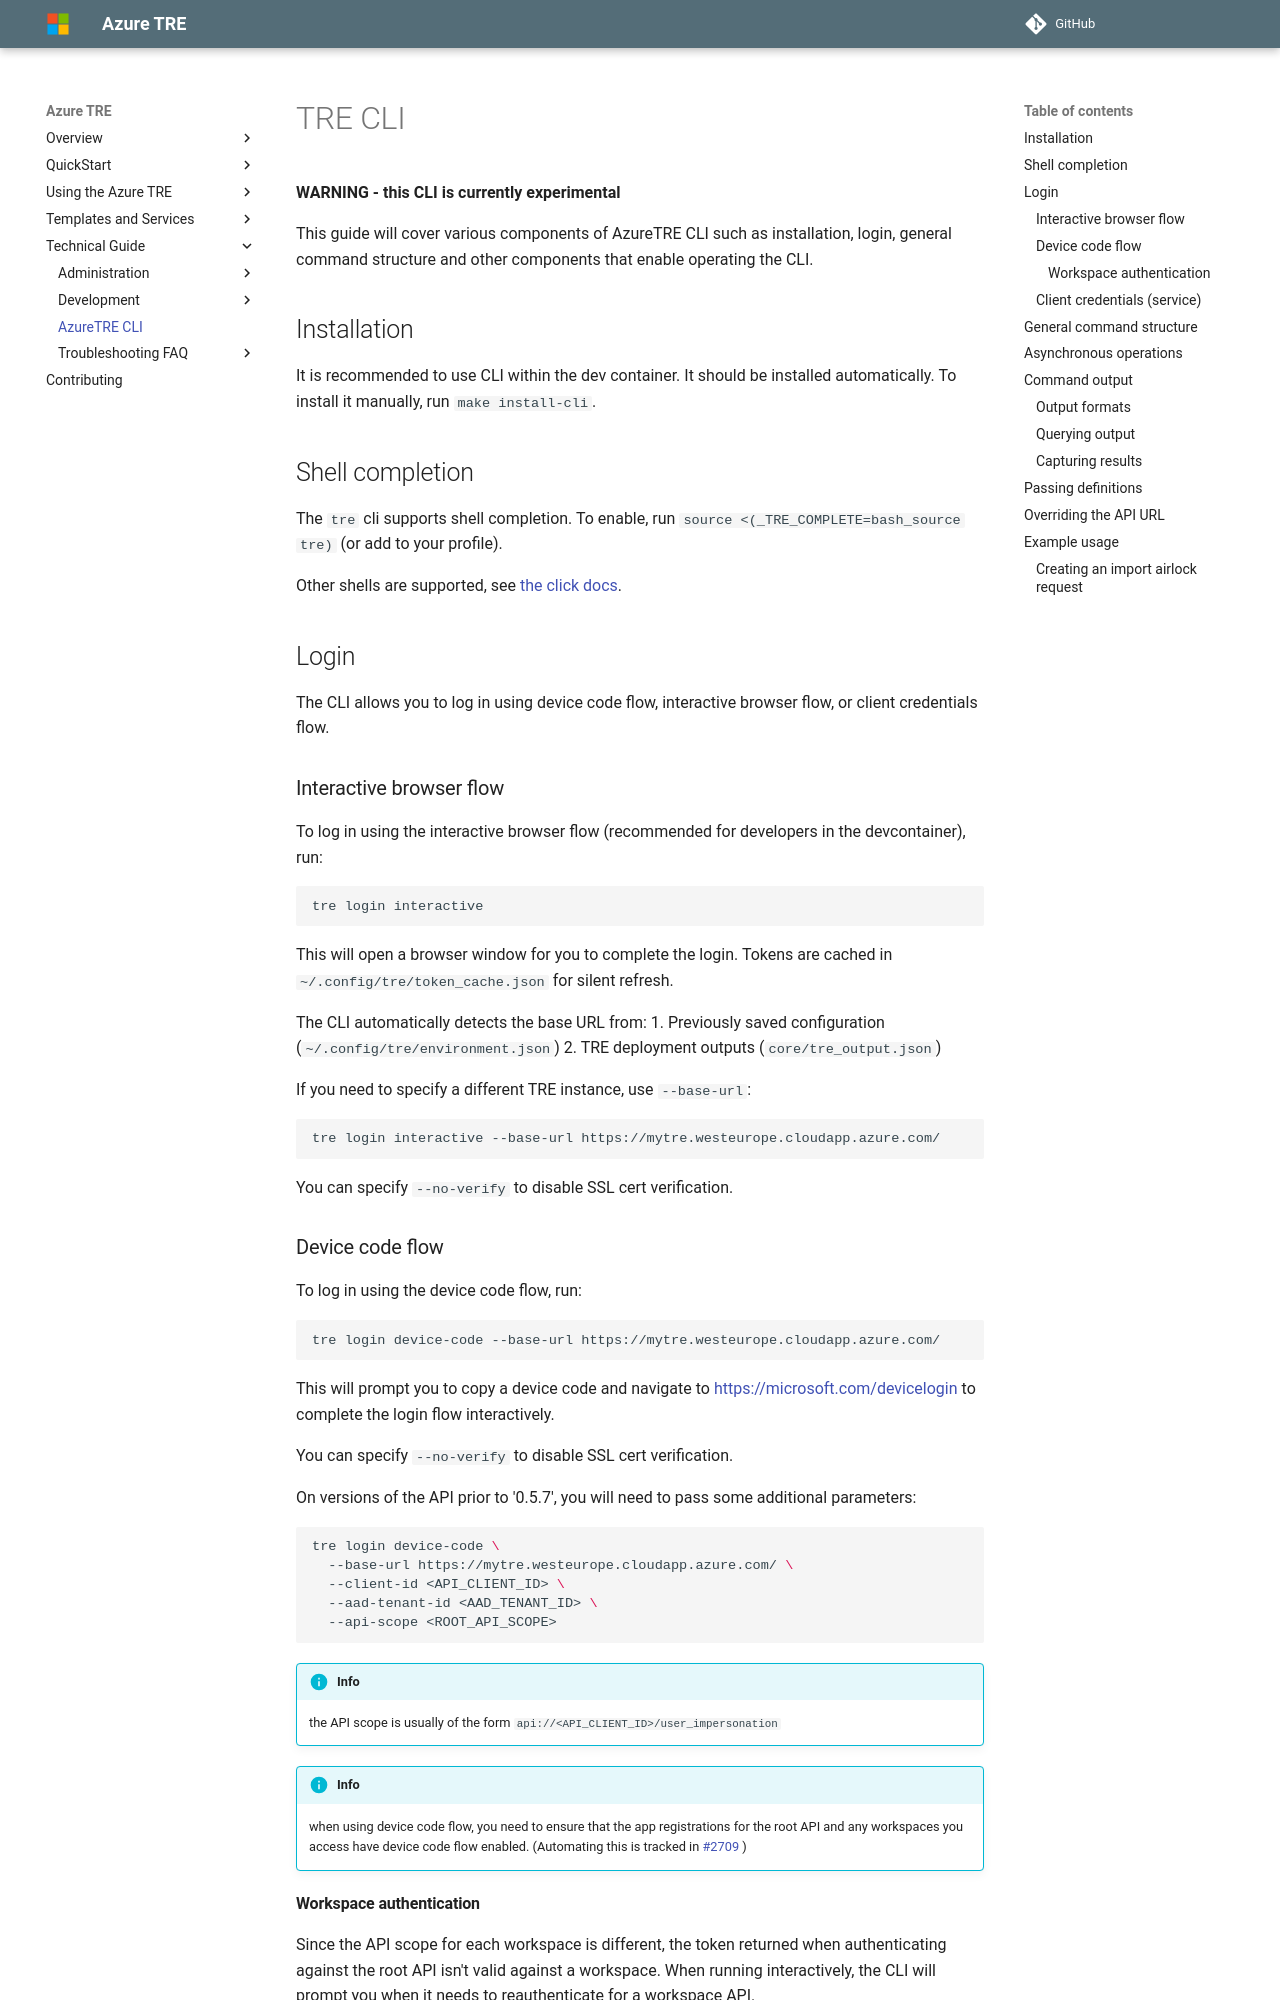

repository: microsoft/AzureTRE · page: unreleased/tre-developers/CLI/index.html · generator: mkdocs

# TRE CLI

**WARNING - this CLI is currently experimental**

This guide will cover various components of AzureTRE CLI such as installation, login, general command structure and other components that enable operating the CLI.

## Installation

It is recommended to use CLI within the dev container. It should be installed automatically. To install it manually, run `make install-cli`.

## Shell completion

The `tre` cli supports shell completion. To enable, run `source <(_TRE_COMPLETE=bash_source tre)` (or add to your profile).

Other shells are supported, see [the click docs](https://click.palletsprojects.com/en/8.1.x/shell-completion/#enabling-completion).

## Login

The CLI allows you to log in using device code flow, interactive browser flow, or client credentials flow.

### Interactive browser flow

To log in using the interactive browser flow (recommended for developers in the devcontainer), run:

```bash
tre login interactive
```

This will open a browser window for you to complete the login. Tokens are cached in `~/.config/tre/token_cache.json` for silent refresh.

The CLI automatically detects the base URL from:
1. Previously saved configuration (`~/.config/tre/environment.json`)
2. TRE deployment outputs (`core/tre_output.json`)

If you need to specify a different TRE instance, use `--base-url`:

```bash
tre login interactive --base-url https://mytre.westeurope.cloudapp.azure.com/
```

You can specify `--no-verify` to disable SSL cert verification.

### Device code flow

To log in using the device code flow, run:

```bash
tre login device-code --base-url https://mytre.westeurope.cloudapp.azure.com/
```

This will prompt you to copy a device code and navigate to <https://microsoft.com/devicelogin> to complete the login flow interactively.

You can specify `--no-verify` to disable SSL cert verification.

On versions of the API prior to '0.5.7', you will need to pass some additional parameters:

```bash
tre login device-code \
  --base-url https://mytre.westeurope.cloudapp.azure.com/ \
  --client-id <API_CLIENT_ID> \
  --aad-tenant-id <AAD_TENANT_ID> \
  --api-scope <ROOT_API_SCOPE>
```

!!! info
    the API scope is usually of the form  `api://<API_CLIENT_ID>/user_impersonation`


!!! info
    when using device code flow, you need to ensure that the app registrations for the root API and any workspaces you access have device code flow enabled. (Automating this is tracked in [#2709](https://github.com/microsoft/AzureTRE/issues/2709) )

#### Workspace authentication

Since the API scope for each workspace is different, the token returned when authenticating against the root API isn't valid against a workspace.
When running interactively, the CLI will prompt you when it needs to reauthenticate for a workspace API.

You can pre-emptively get an authentication token for a workspace using the `--workspace` option. This can be specified multiple times to authenticate against multiple workspaces at once. You can also using `--all-workspaces` to get a token for all workspaces in one command.
